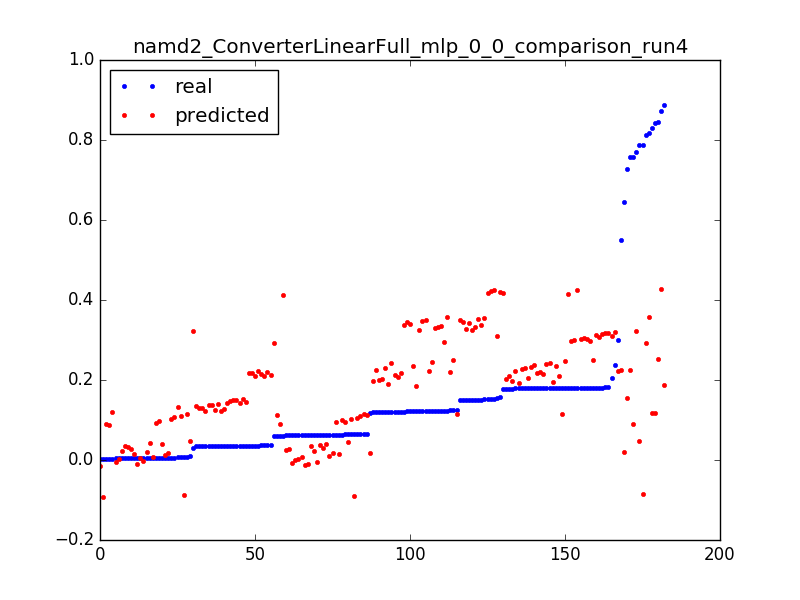

Source data for this figure (header and first rows):
0.06037315767365271, 0.0907205132271, 0.050955414012738856
0.5501, 0.2239, 0.003185
0.3002, 0.2221, 0.006369
0.1238, 0.2203, 0.009554
0.646, 0.01991, 0.003185
0.1181, 0.0181, 0.006369
0.005699, 0.0163, 0.009554
0.8185, 0.3583, 0.003185
0.1228, 0.3565, 0.006369
0.1516, 0.3547, 0.009554
0.1503, 0.3529, 0.01274
0.1215, 0.3511, 0.01592
0.15, 0.3493, 0.01911
0.1215, 0.3475, 0.02229
0.15, 0.3457, 0.02548
0.1214, 0.3439, 0.02866
0.1501, 0.3421, 0.03185
0.1215, 0.3403, 0.03503
0.1212, 0.3385, 0.03822
0.1512, 0.3367, 0.0414
0.122, 0.3349, 0.04459
0.1503, 0.3331, 0.04777
0.1219, 0.3313, 0.05096
0.1218, 0.3294, 0.05414
0.15, 0.3276, 0.05732
0.1215, 0.3258, 0.06051
0.1501, 0.324, 0.06369
0.03003, 0.3222, 0.06688
0.7282, 0.1544, 0.003185
0.03527, 0.1526, 0.006369
0.03515, 0.1508, 0.009554
0.03514, 0.149, 0.01274
0.03514, 0.1471, 0.01592
0.03528, 0.1453, 0.01911
0.03513, 0.1435, 0.02229
0.03524, 0.1417, 0.02548
0.03508, 0.1399, 0.02866
0.03503, 0.1381, 0.03185
0.03507, 0.1363, 0.03503
0.03481, 0.1345, 0.03822
0.006283, 0.1327, 0.0414
0.03489, 0.1309, 0.04459
0.03494, 0.1291, 0.04777
0.03509, 0.1273, 0.05096
0.03508, 0.1255, 0.05414
0.03508, 0.1237, 0.05732
0.03497, 0.1219, 0.06051
0.002658, 0.1201, 0.06369
0.8133, 0.2933, 0.003185
0.7586, 0.0893, 0.003185
0.002328, 0.0875, 0.006369
0.8722, 0.4277, 0.003185
0.1518, 0.4259, 0.006369
0.1803, 0.4241, 0.009554
0.1517, 0.4223, 0.01274
0.157, 0.4205, 0.01592
0.1765, 0.4187, 0.01911
0.1516, 0.4169, 0.02229
0.1801, 0.4151, 0.02548
0.06059, 0.4133, 0.02866
0.7582, 0.2238, 0.003185
... 122 more rows
